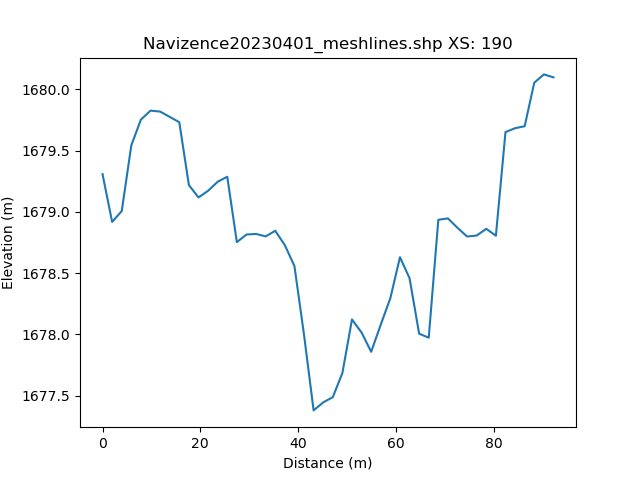

The data file committed next to this chart (first rows):
, h_distance, Elevation
0, 0.0, 1679
1, 0.9908, 1679
2, 1.982, 1679
3, 2.972, 1679
4, 3.963, 1679
5, 4.954, 1679
6, 5.945, 1680
7, 6.936, 1680
8, 7.926, 1680
9, 8.917, 1680
10, 9.908, 1680
11, 10.9, 1680
12, 11.89, 1680
13, 12.88, 1680
14, 13.87, 1680
15, 14.86, 1680
16, 15.85, 1680
17, 16.84, 1679
18, 17.83, 1679
19, 18.83, 1679
20, 19.82, 1679
21, 20.81, 1679
22, 21.8, 1679
23, 22.79, 1679
24, 23.78, 1679
25, 24.77, 1679
26, 25.76, 1679
27, 26.75, 1679
28, 27.74, 1679
29, 28.73, 1679
30, 29.72, 1679
31, 30.71, 1679
32, 31.71, 1679
33, 32.7, 1679
34, 33.69, 1679
35, 34.68, 1679
36, 35.67, 1679
37, 36.66, 1679
38, 37.65, 1679
39, 38.64, 1679
40, 39.63, 1679
41, 40.62, 1678
42, 41.61, 1678
43, 42.6, 1678
44, 43.6, 1677
45, 44.59, 1677
46, 45.58, 1677
47, 46.57, 1677
48, 47.56, 1677
49, 48.55, 1678
50, 49.54, 1678
51, 50.53, 1678
52, 51.52, 1678
53, 52.51, 1678
54, 53.5, 1678
55, 54.49, 1678
56, 55.48, 1678
57, 56.48, 1678
58, 57.47, 1678
59, 58.46, 1678
... 42 more rows
